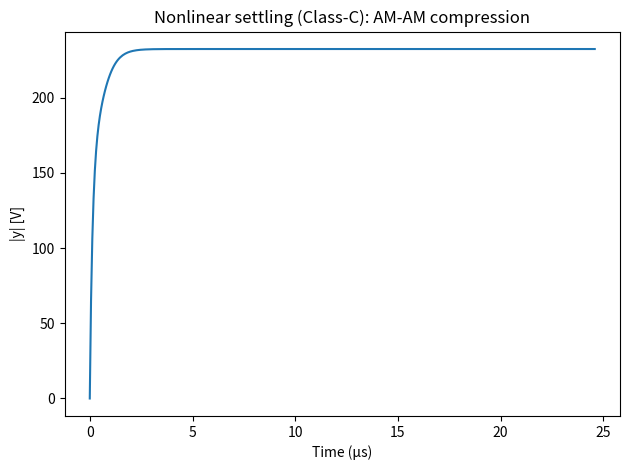
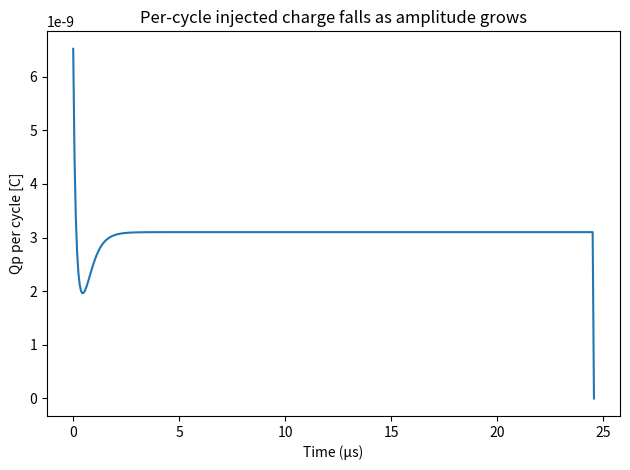
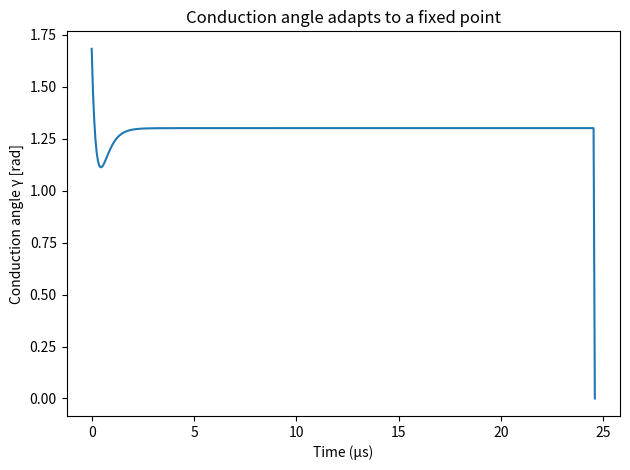

Python code for these plots, in order:
#! /usr/bin/env python3

# Nonlinear Class-C settling via a discrete per-cycle map
# y_{k+1} = α e^{jθ} y_k + Δv(y_k),  with conduction set by a thresholded current.
# Plots: |y| (envelope), per-cycle charge Qp, conduction angle γ.

import numpy as np
import matplotlib.pyplot as plt

# Tank
L, C, Q = 1e-6, 100e-12, 50.0
f0 = 1/(2*np.pi*np.sqrt(L*C)); w0 = 2*np.pi*f0; tau = 2*Q/w0

# Drive & map constants
df = 0.02*f0; fd = f0 + df; Td = 1/fd; wd = 2*np.pi*fd
alpha = np.exp(-Td/tau)              # decay per cycle
theta = 2*np.pi*f0/fd                # rotation per cycle (≈ 2π − 2π Δf/fd)

# Device: thresholded Class-C current i = Gm*(Vd sin θ − Vth_eff), clipped at 0
Vd, Vth, Gm, kappa = 1.8, 1.2, 1.0, 0.002   # kappa couples tank v into threshold (toy feedback)

def cycle_Qp_and_gamma(y_real):
    # Effective threshold increases with tank amplitude (compression)
    Veff = Vth + kappa*y_real
    if Veff >= Vd:                      # no conduction
        return 0.0, 0.0
    xi = Veff / Vd                      # must be in (−1, 1)
    xi = np.clip(xi, -0.999999, 0.999999)
    th1 = np.arcsin(xi)                 # conduction starts at θ=th1, ends at θ=π−th1
    # ∫(Vd sinθ − Veff) dθ over [th1, π−th1]
    Qp = (2*Gm/wd) * ( Vd*np.sqrt(1-xi*xi) + Veff*(th1 - np.pi/2) )
    gamma = np.pi - 2*th1               # conduction angle (rad)
    return Qp, gamma

# Iterate map
N = 400
y = np.zeros(N, dtype=complex)
Qp = np.zeros(N); gamma = np.zeros(N)
for k in range(N-1):
    Qp_k, gk = cycle_Qp_and_gamma(y[k].real)
    y[k+1] = alpha*np.exp(1j*theta)*y[k] + (Qp_k/C)
    Qp[k] = Qp_k; gamma[k] = gk

t = np.arange(N)*Td
A = np.abs(y)

plt.figure(); plt.plot(t*1e6, A); plt.xlabel("Time (µs)"); plt.ylabel("|y| [V]")
plt.title("Nonlinear settling (Class-C): AM-AM compression"); plt.tight_layout()

plt.figure(); plt.plot(t*1e6, Qp); plt.xlabel("Time (µs)"); plt.ylabel("Qp per cycle [C]")
plt.title("Per-cycle injected charge falls as amplitude grows"); plt.tight_layout()

plt.figure(); plt.plot(t*1e6, gamma); plt.xlabel("Time (µs)"); plt.ylabel("Conduction angle γ [rad]")
plt.title("Conduction angle adapts to a fixed point"); plt.tight_layout(); plt.show()

